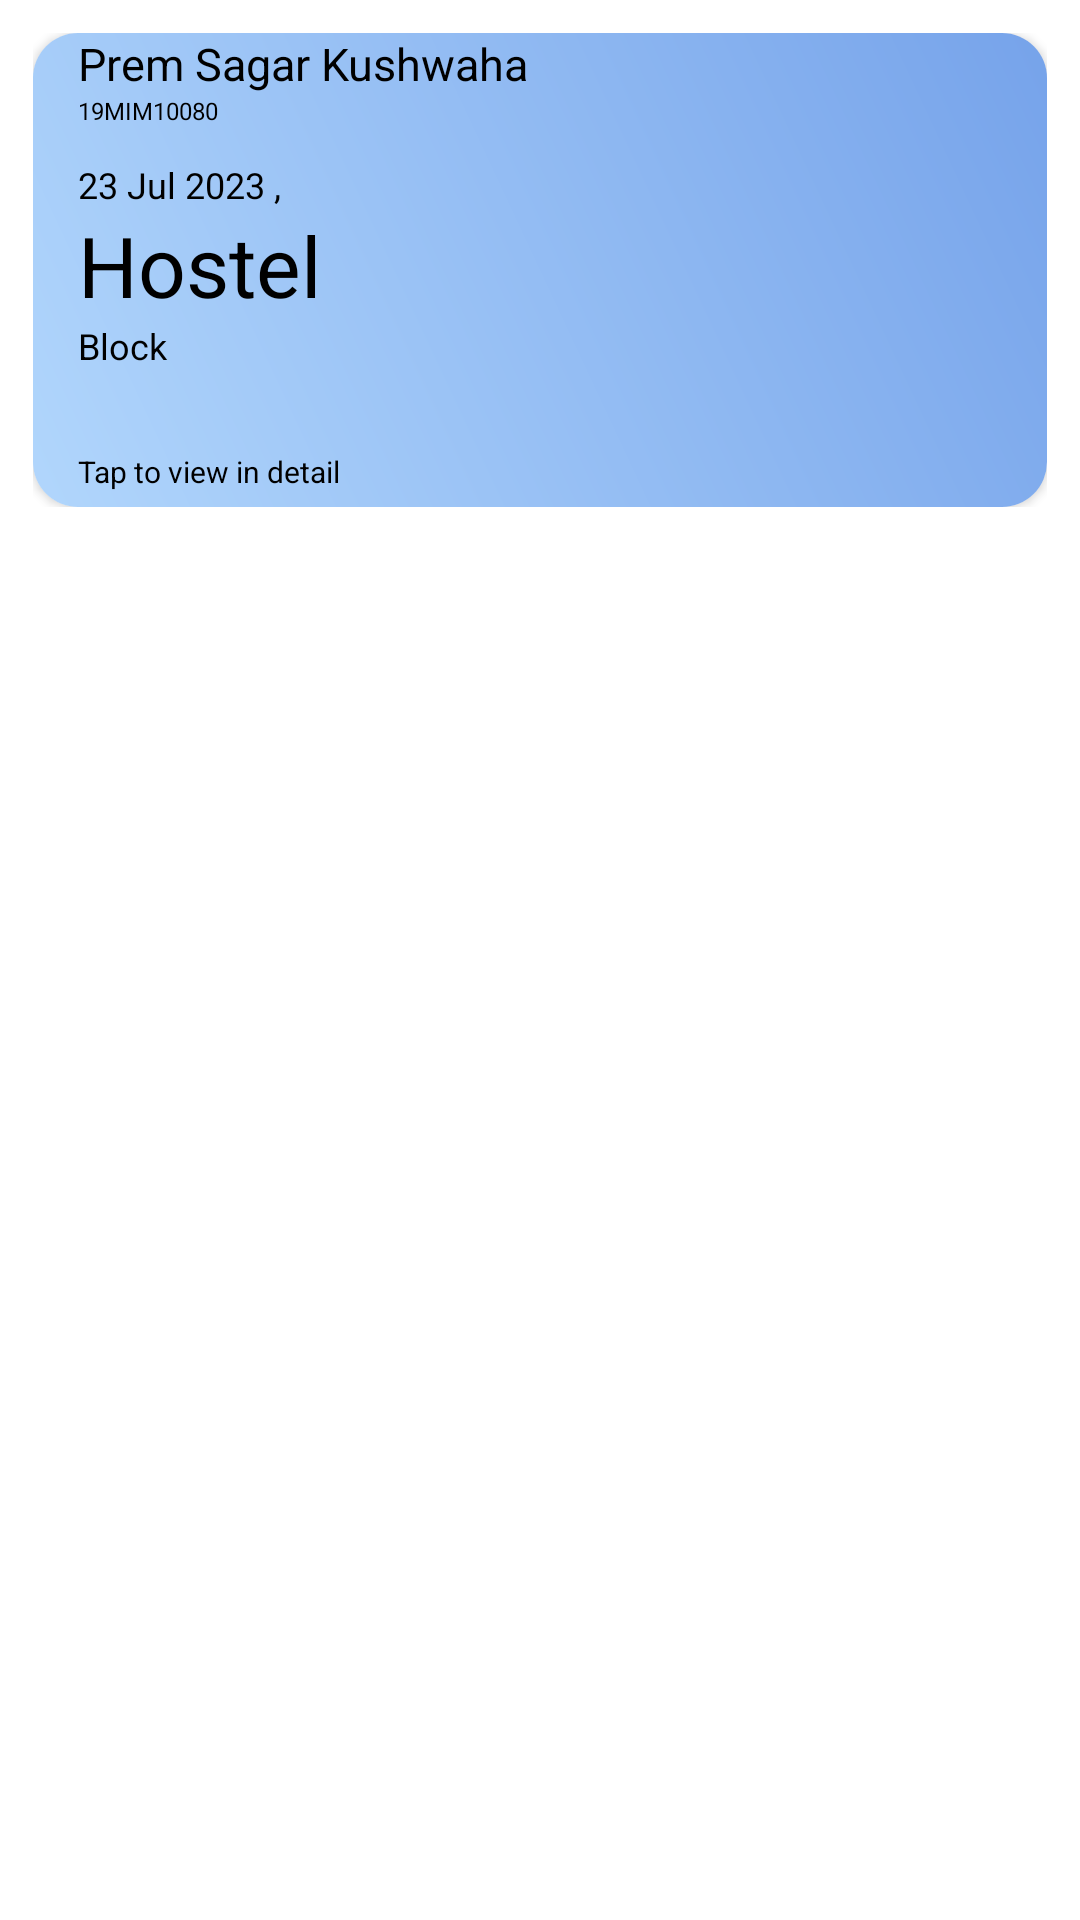

Android layout source for this screen:
<!-- AndroidManifest.xml: fallback theme Theme.MaterialComponents.DayNight.NoActionBar -->
<!-- res/layout/adminitem.xml -->
<?xml version="1.0" encoding="utf-8"?>
<LinearLayout xmlns:android="http://schemas.android.com/apk/res/android"
    xmlns:app="http://schemas.android.com/apk/res-auto"
    xmlns:tools="http://schemas.android.com/tools"
    android:layout_width="match_parent"
    android:layout_height="match_parent"
    android:padding="5dp"
    android:orientation="vertical"
    >


    <LinearLayout
        android:layout_width="match_parent"
        android:padding="6dp"
        android:layout_height="170dp">

        <androidx.cardview.widget.CardView
            android:layout_width="match_parent"
            app:cardCornerRadius="15dp"
            android:layout_height="match_parent">

            <LinearLayout
                android:layout_width="match_parent"
                android:background="@drawable/gradient_3"
                android:orientation="horizontal"
                android:layout_height="match_parent">

                <LinearLayout
                    android:layout_width="match_parent"
                    android:orientation="vertical"
                    android:layout_height="match_parent">


                    <TextView
                        android:layout_width="match_parent"
                        android:layout_marginLeft="15dp"
                        android:text="Prem Sagar Kushwaha"
                        android:id="@+id/item_name"
                        android:textColor="@color/black"
                        android:textSize="15dp"
                        android:layout_height="wrap_content"/>

                    <TextView
                        android:layout_width="match_parent"
                        android:layout_marginLeft="15dp"
                        android:text="19MIM10080"
                        android:id="@+id/item_regno"
                        android:textColor="@color/black"
                        android:textSize="8dp"
                        android:layout_marginBottom="5dp"
                        android:layout_height="wrap_content"/>

                    <TextView
                        android:layout_width="match_parent"
                        android:layout_marginLeft="15dp"
                        android:layout_marginTop="6dp"
                        android:text="23 Jul 2023 ,"
                        android:id="@+id/item_date"
                        android:textColor="@color/black"
                        android:textSize="12dp"
                        android:layout_height="wrap_content"/>
                    <TextView
                        android:layout_width="match_parent"
                        android:layout_marginLeft="15dp"
                        android:text="Hostel"
                        android:id="@+id/item_category"
                        android:textColor="@color/black"
                        android:textSize="28dp"
                        android:layout_height="wrap_content"/>
                    <TextView
                        android:layout_width="match_parent"
                        android:layout_marginLeft="15dp"
                        android:text="Block"
                        android:id="@+id/item_block"
                        android:textColor="@color/black"
                        android:textSize="12dp"
                        android:layout_marginBottom="5dp"
                        android:layout_height="wrap_content"/>

                    <TextView
                        android:layout_width="match_parent"
                        android:layout_marginLeft="15dp"
                        android:text="Tap to view in detail"
                        android:textColor="@color/black"
                        android:layout_gravity="bottom"
                        android:gravity="bottom"
                        android:textSize="10dp"
                        android:layout_marginBottom="5dp"
                        android:layout_height="match_parent"/>

                </LinearLayout>



            </LinearLayout>



        </androidx.cardview.widget.CardView>

    </LinearLayout>



</LinearLayout>
<!-- resources referenced by this layout -->
<resources>
  <color name="black">#FF000000</color>
  <!-- drawable gradient_3 (drawable) -->
  <?xml version="1.0" encoding="utf-8"?>
  <shape xmlns:android="http://schemas.android.com/apk/res/android"
      android:shape="rectangle">
  
      <gradient android:startColor="#B1D6FC"
          android:endColor="#76A3EA"
          android:angle="45">
  
      </gradient>
  
  
  
  </shape>
</resources>
